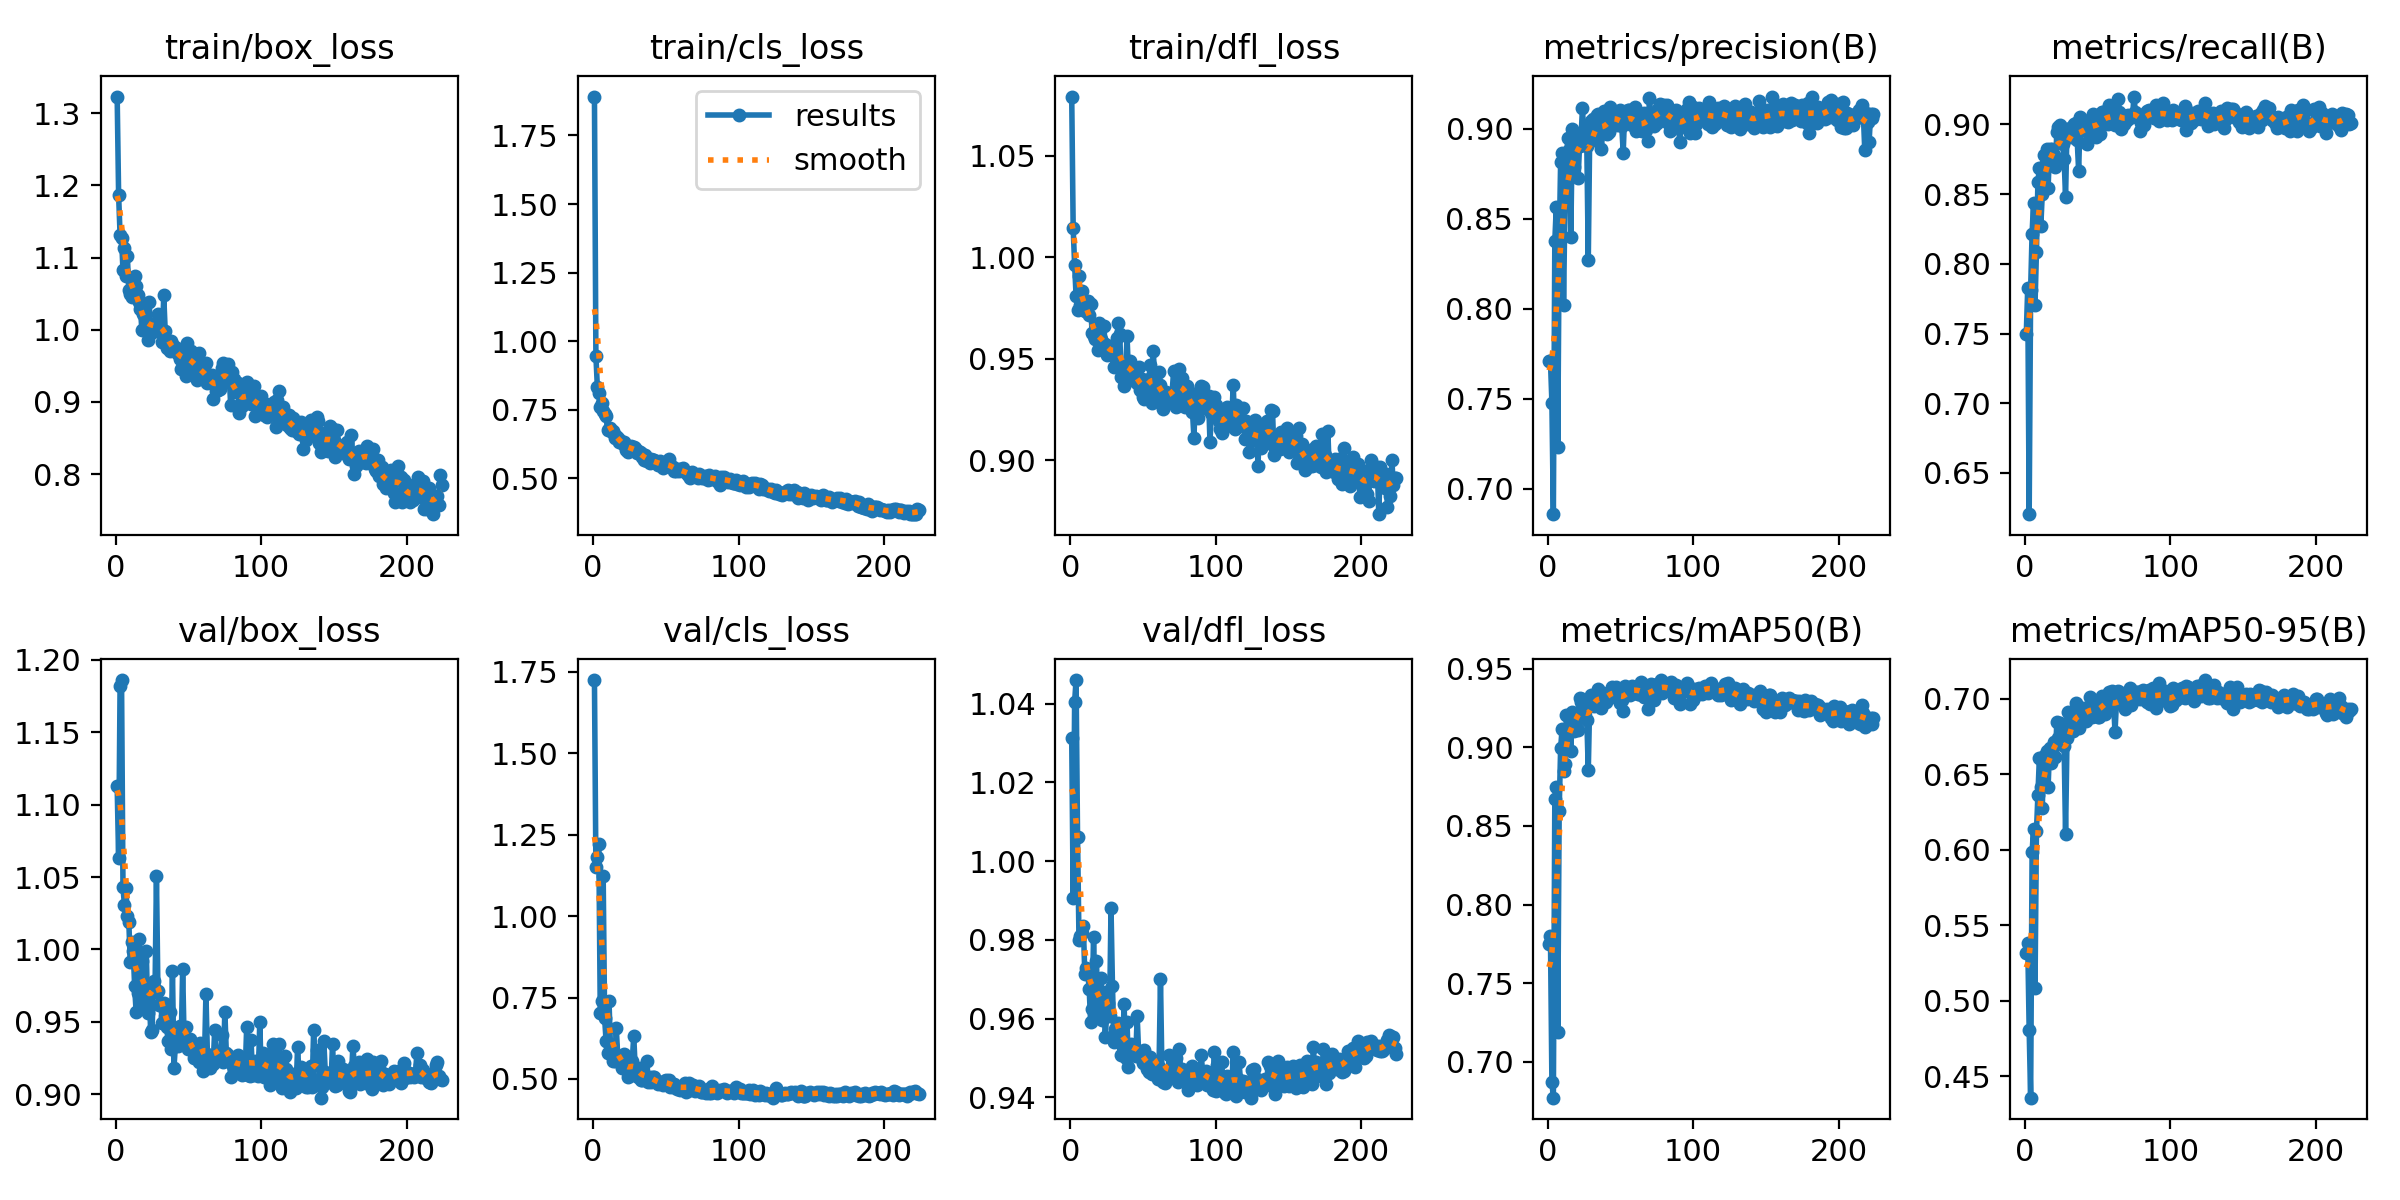

Values plotted in this chart, from the file beside it:
epoch, time, train/box_loss, train/cls_loss, train/dfl_loss, metrics/precision(B), metrics/recall(B), metrics/mAP50(B), metrics/mAP50-95(B), val/box_loss, val/cls_loss, val/dfl_loss, lr/pg0, lr/pg1, lr/pg2
1, 15.83, 1.323, 1.892, 1.079, 0.7708, 0.7493, 0.7746, 0.5316, 1.113, 1.724, 1.031, 0.0004001, 0.0004001, 0.0004001
2, 28.2, 1.186, 0.9471, 1.014, 0.7712, 0.7829, 0.7802, 0.5382, 1.063, 1.151, 0.9907, 0.0008118, 0.0008118, 0.0008118
3, 39.38, 1.131, 0.8338, 0.9963, 0.7478, 0.6204, 0.6869, 0.4805, 1.182, 1.18, 1.041, 0.001221, 0.001221, 0.001221
4, 50.17, 1.127, 0.8133, 0.9809, 0.6858, 0.7814, 0.6771, 0.4357, 1.186, 1.22, 1.046, 0.001415, 0.001415, 0.001415
5, 61.28, 1.082, 0.7612, 0.9738, 0.8375, 0.8218, 0.8672, 0.5983, 1.043, 0.7035, 1.006, 0.00141, 0.00141, 0.00141
6, 73.03, 1.114, 0.7757, 0.9906, 0.8565, 0.8439, 0.8748, 0.6139, 1.031, 0.7395, 0.98, 0.001405, 0.001405, 0.001405
7, 84.61, 1.074, 0.7457, 0.9763, 0.7232, 0.7704, 0.7189, 0.5084, 1.042, 1.123, 0.9809, 0.001401, 0.001401, 0.001401
8, 96.04, 1.102, 0.7347, 0.9836, 0.8351, 0.8088, 0.8599, 0.6122, 1.023, 0.6863, 0.9819, 0.001396, 0.001396, 0.001396
9, 107.6, 1.055, 0.7276, 0.9769, 0.8817, 0.8588, 0.8996, 0.6361, 1.019, 0.6163, 0.9835, 0.001391, 0.001391, 0.001391
10, 119, 1.05, 0.6759, 0.9737, 0.8867, 0.8687, 0.9116, 0.6607, 0.9915, 0.5805, 0.9713, 0.001387, 0.001387, 0.001387
11, 130.3, 1.046, 0.6812, 0.9733, 0.8023, 0.8273, 0.8851, 0.6413, 1.005, 0.7395, 0.9728, 0.001382, 0.001382, 0.001382
12, 141.7, 1.053, 0.6856, 0.9786, 0.8602, 0.8503, 0.8895, 0.6279, 0.9992, 0.6013, 0.9717, 0.001377, 0.001377, 0.001377
13, 153.5, 1.074, 0.6703, 0.9714, 0.8849, 0.8784, 0.9207, 0.6621, 0.975, 0.603, 0.9676, 0.001372, 0.001372, 0.001372
14, 165.3, 1.061, 0.6718, 0.9771, 0.8946, 0.871, 0.9107, 0.6592, 0.9571, 0.5543, 0.9591, 0.001368, 0.001368, 0.001368
15, 177.2, 1.048, 0.646, 0.9627, 0.8883, 0.8824, 0.9195, 0.6654, 0.9703, 0.5558, 0.9624, 0.001363, 0.001363, 0.001363
16, 189.1, 1.039, 0.6539, 0.9612, 0.8398, 0.8544, 0.898, 0.6415, 1.007, 0.6566, 0.9806, 0.001358, 0.001358, 0.001358
17, 200.6, 1.029, 0.6482, 0.96, 0.9, 0.8827, 0.9223, 0.6671, 0.9936, 0.5708, 0.9661, 0.001354, 0.001354, 0.001354
18, 212, 0.9992, 0.6325, 0.9601, 0.8789, 0.876, 0.9107, 0.6574, 0.992, 0.5619, 0.9746, 0.001349, 0.001349, 0.001349
19, 224, 1.022, 0.6365, 0.9545, 0.8889, 0.8827, 0.9149, 0.6655, 0.965, 0.5506, 0.9616, 0.001344, 0.001344, 0.001344
20, 235.9, 1.003, 0.6307, 0.9674, 0.895, 0.878, 0.9215, 0.6712, 0.9622, 0.5336, 0.9607, 0.001339, 0.001339, 0.001339
21, 247.8, 1.013, 0.6329, 0.9599, 0.8727, 0.8692, 0.9111, 0.6614, 0.9986, 0.5778, 0.9703, 0.001335, 0.001335, 0.001335
22, 259.7, 0.9859, 0.6172, 0.958, 0.8907, 0.8944, 0.9312, 0.6844, 0.9565, 0.5337, 0.9597, 0.00133, 0.00133, 0.00133
23, 271.8, 1.039, 0.6044, 0.9663, 0.8948, 0.8984, 0.9291, 0.6743, 0.9739, 0.531, 0.9668, 0.001325, 0.001325, 0.001325
24, 283.7, 0.9954, 0.5964, 0.9574, 0.9115, 0.8993, 0.9311, 0.6838, 0.9433, 0.5065, 0.9553, 0.001321, 0.001321, 0.001321
25, 295.7, 1.004, 0.611, 0.952, 0.8946, 0.8939, 0.9274, 0.6759, 0.9446, 0.5186, 0.9607, 0.001316, 0.001316, 0.001316
26, 307.5, 0.9997, 0.6166, 0.9526, 0.8988, 0.8857, 0.9245, 0.6722, 0.978, 0.5114, 0.9641, 0.001311, 0.001311, 0.001311
27, 319, 1.008, 0.6155, 0.9526, 0.8902, 0.8755, 0.9173, 0.6691, 0.9705, 0.5562, 0.9607, 0.001306, 0.001306, 0.001306
28, 331.2, 0.9978, 0.6138, 0.9565, 0.8271, 0.8476, 0.8853, 0.6105, 1.05, 0.6322, 0.9881, 0.001302, 0.001302, 0.001302
29, 343.1, 1.022, 0.6113, 0.9547, 0.8986, 0.897, 0.9305, 0.674, 0.9716, 0.5338, 0.9684, 0.001297, 0.001297, 0.001297
30, 354.9, 1.005, 0.5913, 0.9459, 0.9043, 0.8969, 0.9333, 0.691, 0.962, 0.5091, 0.9542, 0.001292, 0.001292, 0.001292
31, 367.1, 0.9982, 0.5986, 0.9506, 0.9052, 0.8912, 0.9325, 0.6811, 0.9628, 0.5058, 0.9574, 0.001288, 0.001288, 0.001288
32, 378.9, 0.9835, 0.5967, 0.9602, 0.8937, 0.8947, 0.9264, 0.6869, 0.949, 0.5342, 0.9553, 0.001283, 0.001283, 0.001283
33, 391.1, 1.048, 0.5926, 0.9676, 0.9039, 0.8986, 0.9315, 0.6787, 0.9631, 0.4967, 0.959, 0.001278, 0.001278, 0.001278
34, 403, 0.9987, 0.5778, 0.9624, 0.9078, 0.9, 0.9333, 0.6879, 0.954, 0.4968, 0.9569, 0.001273, 0.001273, 0.001273
35, 415, 0.9752, 0.5664, 0.941, 0.9082, 0.9013, 0.937, 0.6972, 0.9462, 0.5018, 0.9509, 0.001269, 0.001269, 0.001269
36, 427.2, 0.9767, 0.5853, 0.9405, 0.8979, 0.8888, 0.9262, 0.6926, 0.9369, 0.5072, 0.9529, 0.001264, 0.001264, 0.001264
37, 438.9, 0.9701, 0.5647, 0.9367, 0.8887, 0.8666, 0.9248, 0.681, 0.9571, 0.5561, 0.9636, 0.001259, 0.001259, 0.001259
38, 450.9, 0.9846, 0.5698, 0.9407, 0.9003, 0.9052, 0.9345, 0.6907, 0.9315, 0.4901, 0.95, 0.001255, 0.001255, 0.001255
39, 462.6, 0.9807, 0.5573, 0.9615, 0.91, 0.8999, 0.9332, 0.6856, 0.9851, 0.505, 0.9592, 0.00125, 0.00125, 0.00125
40, 474.9, 0.9708, 0.5716, 0.9429, 0.9022, 0.9014, 0.9289, 0.6942, 0.918, 0.4918, 0.9478, 0.001245, 0.001245, 0.001245
41, 486.7, 0.9756, 0.5661, 0.9489, 0.897, 0.8973, 0.9321, 0.6924, 0.9336, 0.5066, 0.9532, 0.00124, 0.00124, 0.00124
42, 498.4, 0.9701, 0.5656, 0.9436, 0.8983, 0.8952, 0.9312, 0.6856, 0.9397, 0.5053, 0.9536, 0.001236, 0.001236, 0.001236
43, 510.1, 0.966, 0.5611, 0.9454, 0.9122, 0.8858, 0.9322, 0.6923, 0.9337, 0.4914, 0.9514, 0.001231, 0.001231, 0.001231
44, 522.4, 0.9601, 0.5575, 0.9402, 0.9052, 0.9035, 0.9387, 0.6896, 0.9473, 0.4898, 0.9507, 0.001226, 0.001226, 0.001226
45, 534.7, 0.9458, 0.5482, 0.9388, 0.908, 0.8999, 0.9372, 0.7011, 0.9353, 0.4842, 0.9504, 0.001222, 0.001222, 0.001222
46, 546.5, 0.9657, 0.5625, 0.9381, 0.9071, 0.8975, 0.9352, 0.6878, 0.9865, 0.4866, 0.9606, 0.001217, 0.001217, 0.001217
47, 558.2, 0.9753, 0.5541, 0.9458, 0.9054, 0.9076, 0.9387, 0.6988, 0.9378, 0.4878, 0.9512, 0.001212, 0.001212, 0.001212
48, 569.9, 0.9359, 0.5373, 0.9348, 0.9019, 0.8987, 0.9329, 0.6903, 0.9462, 0.4821, 0.9509, 0.001207, 0.001207, 0.001207
49, 582, 0.9817, 0.5466, 0.9401, 0.9088, 0.8912, 0.9332, 0.6946, 0.9365, 0.493, 0.9498, 0.001203, 0.001203, 0.001203
50, 593.7, 0.9594, 0.5555, 0.9312, 0.9104, 0.8966, 0.9283, 0.6878, 0.9312, 0.4971, 0.9486, 0.001198, 0.001198, 0.001198
51, 605.7, 0.9515, 0.5451, 0.9302, 0.9014, 0.9047, 0.9301, 0.6882, 0.9381, 0.4883, 0.952, 0.001193, 0.001193, 0.001193
52, 617.5, 0.9712, 0.572, 0.9371, 0.8868, 0.8932, 0.9232, 0.6904, 0.9352, 0.4972, 0.9498, 0.001189, 0.001189, 0.001189
53, 629.1, 0.9449, 0.5502, 0.9333, 0.9093, 0.9086, 0.9392, 0.7019, 0.9301, 0.4762, 0.9472, 0.001184, 0.001184, 0.001184
54, 640.9, 0.9559, 0.5431, 0.9398, 0.9053, 0.909, 0.9357, 0.6987, 0.9249, 0.4827, 0.9464, 0.001179, 0.001179, 0.001179
55, 653, 0.9558, 0.5418, 0.9471, 0.9104, 0.902, 0.9345, 0.6901, 0.9332, 0.4758, 0.9502, 0.001174, 0.001174, 0.001174
56, 664.6, 0.9311, 0.5263, 0.9284, 0.9104, 0.9051, 0.9375, 0.7001, 0.925, 0.4859, 0.946, 0.00117, 0.00117, 0.00117
57, 676.5, 0.9677, 0.5283, 0.9538, 0.9057, 0.9001, 0.9334, 0.6989, 0.9225, 0.4747, 0.9473, 0.001165, 0.001165, 0.001165
58, 688.3, 0.9396, 0.5342, 0.9416, 0.9024, 0.9141, 0.9388, 0.7043, 0.9357, 0.4699, 0.9478, 0.00116, 0.00116, 0.00116
59, 700.5, 0.9372, 0.5257, 0.9358, 0.905, 0.9026, 0.938, 0.6939, 0.9275, 0.4706, 0.949, 0.001155, 0.001155, 0.001155
60, 712.4, 0.9347, 0.5344, 0.9321, 0.9122, 0.9045, 0.9386, 0.705, 0.9158, 0.4667, 0.9447, 0.001151, 0.001151, 0.001151
... 164 more rows
